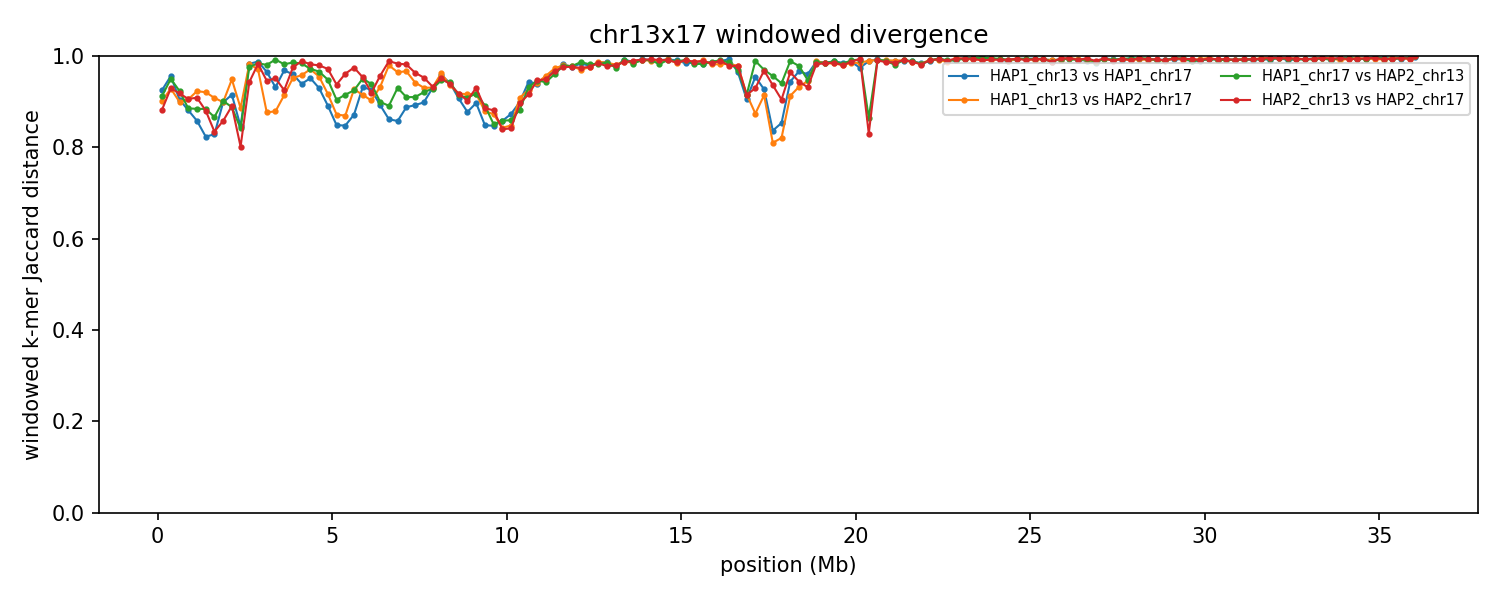

Values plotted in this chart, from the file beside it:
group	win_start	win_end	unit_a	unit_b	hap_a	hap_b	chrom_a	chrom_b	kmers_a	kmers_b	shared	union	jaccard_distance
chr13x17	1	250000	HAP1_chr13	HAP1_chr17	HAP1	HAP1	13	17	153419	169818	22466	300771	0.9253
chr13x17	1	250000	HAP1_chr13	HAP2_chr17	HAP1	HAP2	13	17	153419	138137	26156	265400	0.9014
chr13x17	1	250000	HAP1_chr17	HAP2_chr13	HAP1	HAP2	17	13	169818	114026	22839	261005	0.9125
chr13x17	1	250000	HAP2_chr13	HAP2_chr17	HAP2	HAP2	13	17	114026	138137	26509	225654	0.8825
chr13x17	250001	500000	HAP1_chr13	HAP1_chr17	HAP1	HAP1	13	17	134436	182199	13341	303294	0.956
chr13x17	250001	500000	HAP1_chr13	HAP2_chr17	HAP1	HAP2	13	17	134436	184525	21213	297748	0.9288
chr13x17	250001	500000	HAP1_chr17	HAP2_chr13	HAP1	HAP2	17	13	182199	158539	16271	324467	0.9499
chr13x17	250001	500000	HAP2_chr13	HAP2_chr17	HAP2	HAP2	13	17	158539	184525	22694	320370	0.9292
chr13x17	500001	750000	HAP1_chr13	HAP1_chr17	HAP1	HAP1	13	17	213992	161243	32702	342533	0.9045
chr13x17	500001	750000	HAP1_chr13	HAP2_chr17	HAP1	HAP2	13	17	213992	188261	36744	365509	0.8995
chr13x17	500001	750000	HAP1_chr17	HAP2_chr13	HAP1	HAP2	17	13	161243	194044	25273	330014	0.9234
chr13x17	500001	750000	HAP2_chr13	HAP2_chr17	HAP2	HAP2	13	17	194044	188261	28954	353351	0.9181
chr13x17	750001	1000000	HAP1_chr13	HAP1_chr17	HAP1	HAP1	13	17	229050	185515	43990	370575	0.8813
chr13x17	750001	1000000	HAP1_chr13	HAP2_chr17	HAP1	HAP2	13	17	229050	170090	34634	364506	0.905
chr13x17	750001	1000000	HAP1_chr17	HAP2_chr13	HAP1	HAP2	17	13	185515	224376	42187	367704	0.8853
chr13x17	750001	1000000	HAP2_chr13	HAP2_chr17	HAP2	HAP2	13	17	224376	170090	33911	360555	0.9059
chr13x17	1000001	1250000	HAP1_chr13	HAP1_chr17	HAP1	HAP1	13	17	225737	215631	54843	386525	0.8581
chr13x17	1000001	1250000	HAP1_chr13	HAP2_chr17	HAP1	HAP2	13	17	225737	213481	31421	407797	0.9229
chr13x17	1000001	1250000	HAP1_chr17	HAP2_chr13	HAP1	HAP2	17	13	215631	223873	45586	393918	0.8843
chr13x17	1000001	1250000	HAP2_chr13	HAP2_chr17	HAP2	HAP2	13	17	223873	213481	36591	400763	0.9087
chr13x17	1250001	1500000	HAP1_chr13	HAP1_chr17	HAP1	HAP1	13	17	234900	225914	69123	391691	0.8235
chr13x17	1250001	1500000	HAP1_chr13	HAP2_chr17	HAP1	HAP2	13	17	234900	225746	33843	426803	0.9207
chr13x17	1250001	1500000	HAP1_chr17	HAP2_chr13	HAP1	HAP2	17	13	225914	228966	47256	407624	0.8841
chr13x17	1250001	1500000	HAP2_chr13	HAP2_chr17	HAP2	HAP2	13	17	228966	225746	48559	406153	0.8804
chr13x17	1500001	1750000	HAP1_chr13	HAP1_chr17	HAP1	HAP1	13	17	222448	232460	66629	388279	0.8284
chr13x17	1500001	1750000	HAP1_chr13	HAP2_chr17	HAP1	HAP2	13	17	222448	231851	38178	416121	0.9083
chr13x17	1500001	1750000	HAP1_chr17	HAP2_chr13	HAP1	HAP2	17	13	232460	222769	53717	401512	0.8662
chr13x17	1500001	1750000	HAP2_chr13	HAP2_chr17	HAP2	HAP2	13	17	222769	231851	64549	390071	0.8345
chr13x17	1750001	2000000	HAP1_chr13	HAP1_chr17	HAP1	HAP1	13	17	236624	230709	43091	424242	0.8984
chr13x17	1750001	2000000	HAP1_chr13	HAP2_chr17	HAP1	HAP2	13	17	236624	231984	43001	425607	0.899
chr13x17	1750001	2000000	HAP1_chr17	HAP2_chr13	HAP1	HAP2	17	13	230709	229939	41274	419374	0.9016
chr13x17	1750001	2000000	HAP2_chr13	HAP2_chr17	HAP2	HAP2	13	17	229939	231984	57479	404444	0.8579
chr13x17	2000001	2250000	HAP1_chr13	HAP1_chr17	HAP1	HAP1	13	17	221149	222408	34670	408887	0.9152
chr13x17	2000001	2250000	HAP1_chr13	HAP2_chr17	HAP1	HAP2	13	17	221149	236889	22346	435692	0.9487
chr13x17	2000001	2250000	HAP1_chr17	HAP2_chr13	HAP1	HAP2	17	13	222408	233991	45941	410458	0.8881
chr13x17	2000001	2250000	HAP2_chr13	HAP2_chr17	HAP2	HAP2	13	17	233991	236889	46541	424339	0.8903
chr13x17	2250001	2500000	HAP1_chr13	HAP1_chr17	HAP1	HAP1	13	17	231123	229813	61572	399364	0.8458
chr13x17	2250001	2500000	HAP1_chr13	HAP2_chr17	HAP1	HAP2	13	17	231123	234584	47593	418114	0.8862
chr13x17	2250001	2500000	HAP1_chr17	HAP2_chr13	HAP1	HAP2	17	13	229813	217209	61232	385790	0.8413
chr13x17	2250001	2500000	HAP2_chr13	HAP2_chr17	HAP2	HAP2	13	17	217209	234584	74832	376961	0.8015
chr13x17	2500001	2750000	HAP1_chr13	HAP1_chr17	HAP1	HAP1	13	17	220597	234537	7687	447447	0.9828
chr13x17	2500001	2750000	HAP1_chr13	HAP2_chr17	HAP1	HAP2	13	17	220597	228941	7764	441774	0.9824
chr13x17	2500001	2750000	HAP1_chr17	HAP2_chr13	HAP1	HAP2	17	13	234537	235808	11037	459308	0.976
chr13x17	2500001	2750000	HAP2_chr13	HAP2_chr17	HAP2	HAP2	13	17	235808	228941	25094	439655	0.9429
chr13x17	2750001	3000000	HAP1_chr13	HAP1_chr17	HAP1	HAP1	13	17	228227	234269	5545	456951	0.9879
chr13x17	2750001	3000000	HAP1_chr13	HAP2_chr17	HAP1	HAP2	13	17	228227	207920	12430	423717	0.9707
chr13x17	2750001	3000000	HAP1_chr17	HAP2_chr13	HAP1	HAP2	17	13	234269	226708	7191	453786	0.9842
chr13x17	2750001	3000000	HAP2_chr13	HAP2_chr17	HAP2	HAP2	13	17	226708	207920	7405	427223	0.9827
chr13x17	3000001	3250000	HAP1_chr13	HAP1_chr17	HAP1	HAP1	13	17	226386	228285	15247	439424	0.9653
chr13x17	3000001	3250000	HAP1_chr13	HAP2_chr17	HAP1	HAP2	13	17	226386	232860	50446	408800	0.8766
chr13x17	3000001	3250000	HAP1_chr17	HAP2_chr13	HAP1	HAP2	17	13	228285	228706	8732	448259	0.9805
chr13x17	3000001	3250000	HAP2_chr13	HAP2_chr17	HAP2	HAP2	13	17	228706	232860	23686	437880	0.9459
chr13x17	3250001	3500000	HAP1_chr13	HAP1_chr17	HAP1	HAP1	13	17	239048	225734	29712	435070	0.9317
chr13x17	3250001	3500000	HAP1_chr13	HAP2_chr17	HAP1	HAP2	13	17	239048	237424	51510	424962	0.8788
chr13x17	3250001	3500000	HAP1_chr17	HAP2_chr13	HAP1	HAP2	17	13	225734	233545	3556	455723	0.9922
chr13x17	3250001	3500000	HAP2_chr13	HAP2_chr17	HAP2	HAP2	13	17	233545	237424	21949	449020	0.9511
chr13x17	3500001	3750000	HAP1_chr13	HAP1_chr17	HAP1	HAP1	13	17	238941	219714	13981	444674	0.9686
chr13x17	3500001	3750000	HAP1_chr13	HAP2_chr17	HAP1	HAP2	13	17	238941	231282	37143	433080	0.9142
chr13x17	3500001	3750000	HAP1_chr17	HAP2_chr13	HAP1	HAP2	17	13	219714	241030	8209	452535	0.9819
chr13x17	3500001	3750000	HAP2_chr13	HAP2_chr17	HAP2	HAP2	13	17	241030	231282	32946	439366	0.925
... 520 more rows
